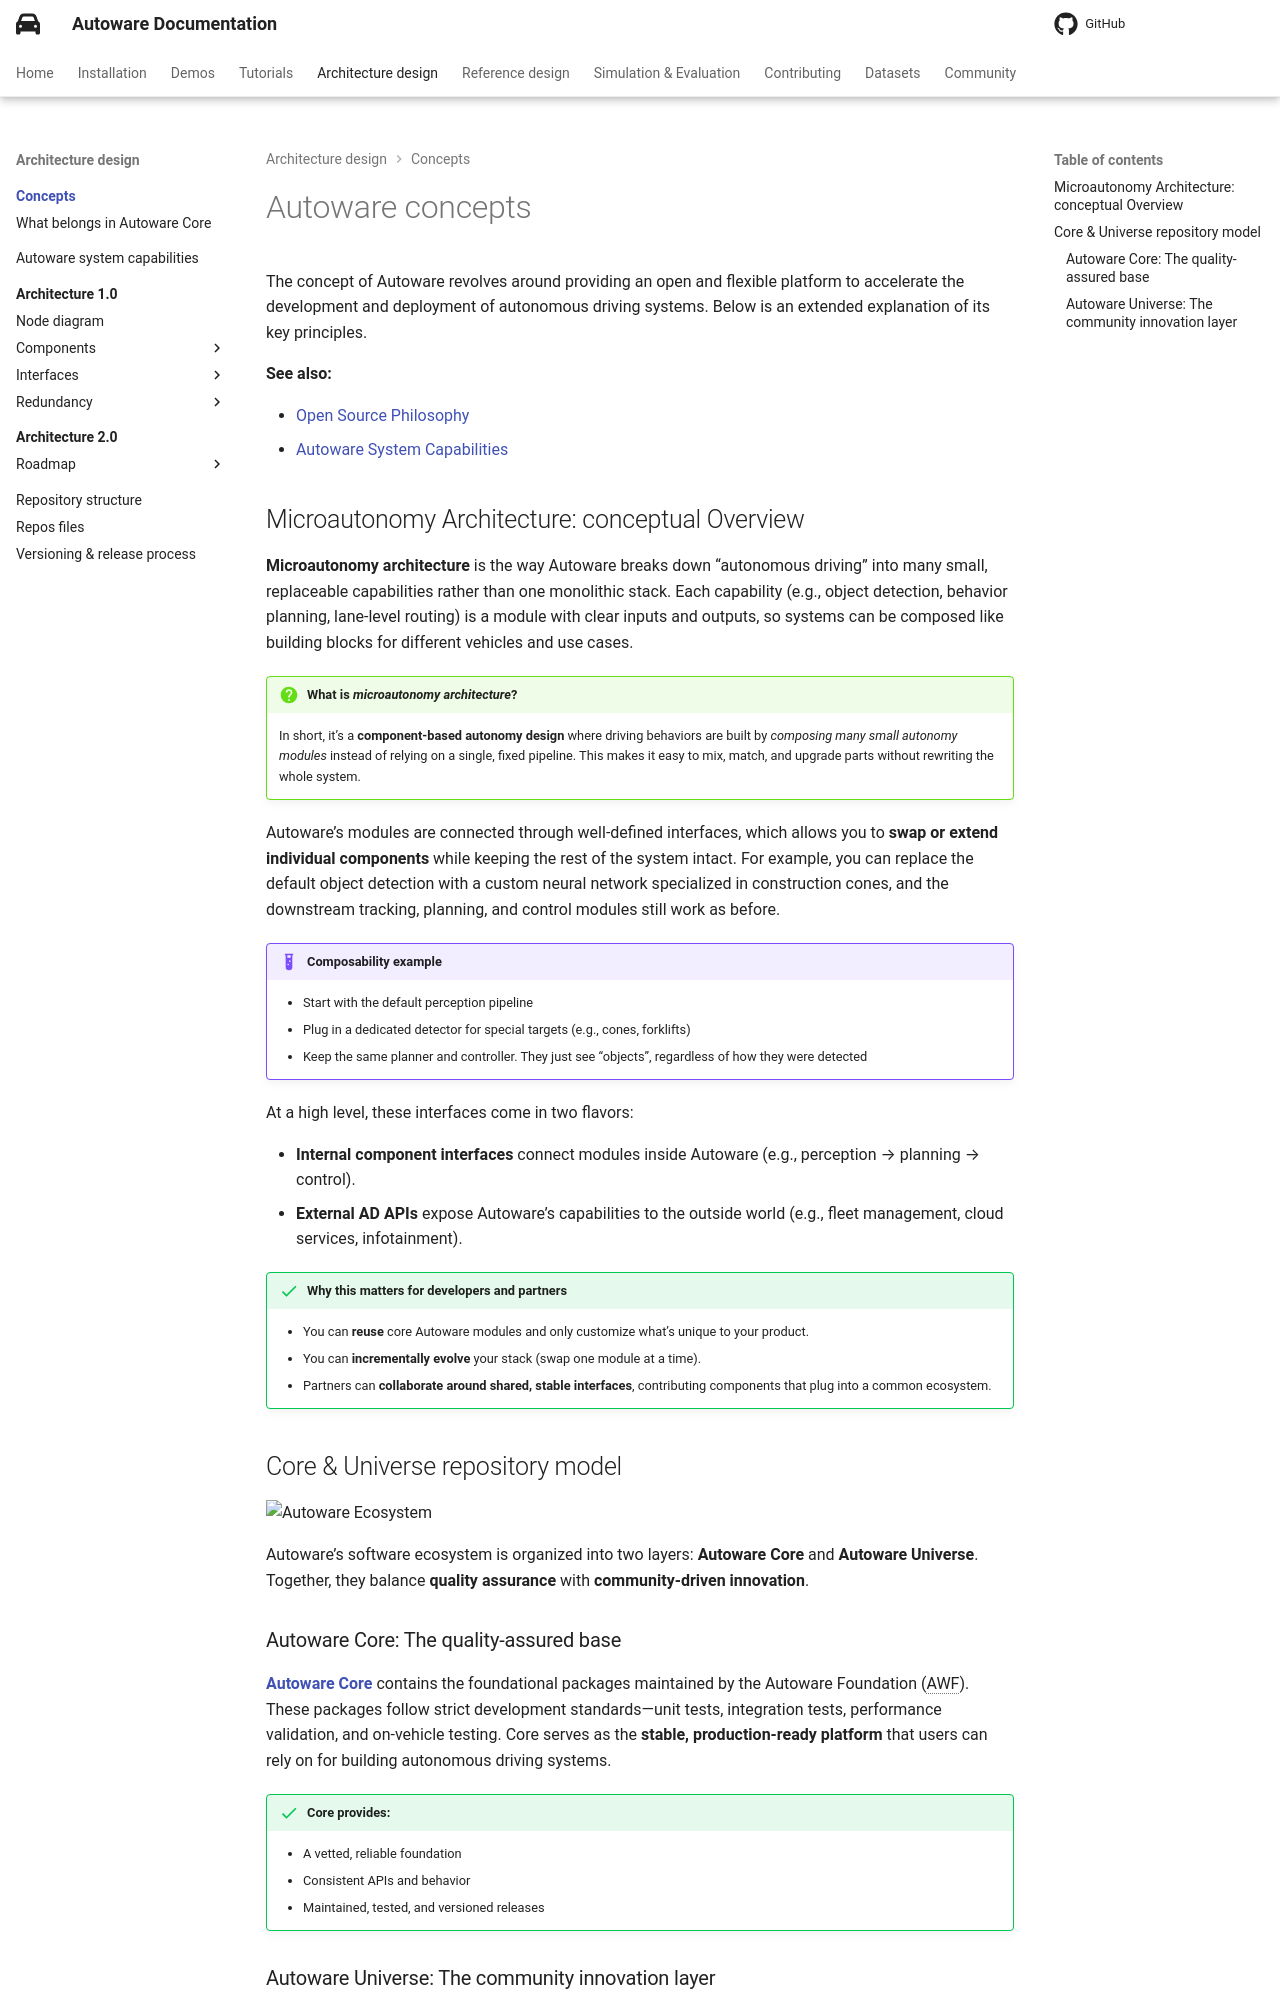

repository: autowarefoundation/autoware-documentation · page: pr-803/design/autoware-concepts/index.html · generator: mkdocs

# Autoware concepts

The concept of Autoware revolves around providing an open and flexible platform to accelerate the development and deployment of autonomous driving systems. Below is an extended explanation of its key principles.

**See also:**

- [Open Source Philosophy](../../contributing/open-source-philosophy.md)
- [Autoware System Capabilities](../autoware-system-capabilities.md)

## Microautonomy Architecture: conceptual Overview

**Microautonomy architecture** is the way Autoware breaks down “autonomous driving” into many small, replaceable
capabilities rather than one monolithic stack.
Each capability (e.g., object detection, behavior planning, lane-level routing) is a module with clear inputs and
outputs, so systems can be composed like building blocks for different vehicles and use cases.

!!! question "What is _microautonomy architecture_?"

    In short, it’s a **component-based autonomy design** where driving behaviors are built by _composing many small autonomy modules_ instead of relying on a single, fixed pipeline.
    This makes it easy to mix, match, and upgrade parts without rewriting the whole system.

Autoware’s modules are connected through well-defined interfaces, which allows you to **swap or extend individual
components** while keeping the rest of the system intact. For example, you can replace the default object detection with
a custom neural network specialized in construction cones, and the downstream tracking, planning, and control modules
still work as before.

!!! example "Composability example"

    - Start with the default perception pipeline
    - Plug in a dedicated detector for special targets (e.g., cones, forklifts)
    - Keep the same planner and controller. They just see “objects”, regardless of how they were detected

At a high level, these interfaces come in two flavors:

- **Internal component interfaces** connect modules inside Autoware (e.g., perception → planning → control).
- **External AD APIs** expose Autoware’s capabilities to the outside world (e.g., fleet management, cloud services,
  infotainment).

!!! success "Why this matters for developers and partners"

    - You can **reuse** core Autoware modules and only customize what’s unique to your product.
    - You can **incrementally evolve** your stack (swap one module at a time).
    - Partners can **collaborate around shared, stable interfaces**, contributing components that plug into a common
      ecosystem.

## Core & Universe repository model

![Autoware Ecosystem](images/autoware_ecosystem.png)

Autoware’s software ecosystem is organized into two layers: **Autoware Core** and **Autoware Universe**.
Together, they balance **quality assurance** with **community-driven innovation**.
